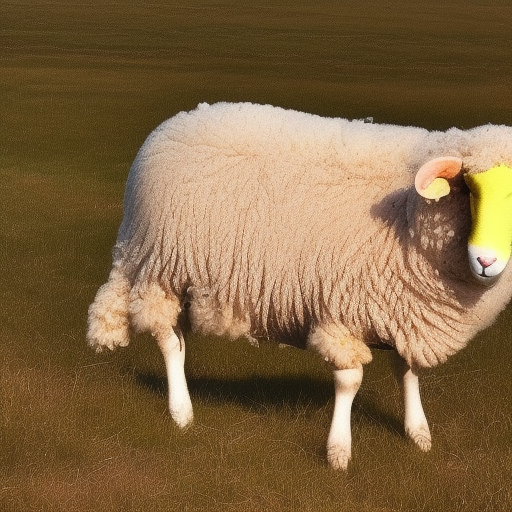
Generation parameters embedded in this image by AUTOMATIC1111 Stable Diffusion web UI or a fork of it (Forge, ...) (PNG 'parameters' text chunk):
a photo of a sheep who wear bright dresses
Steps: 20, Sampler: Euler a, CFG scale: 7, Seed: 1207388663, Size: 512x512, Model hash: 4c86efd062, Model: model